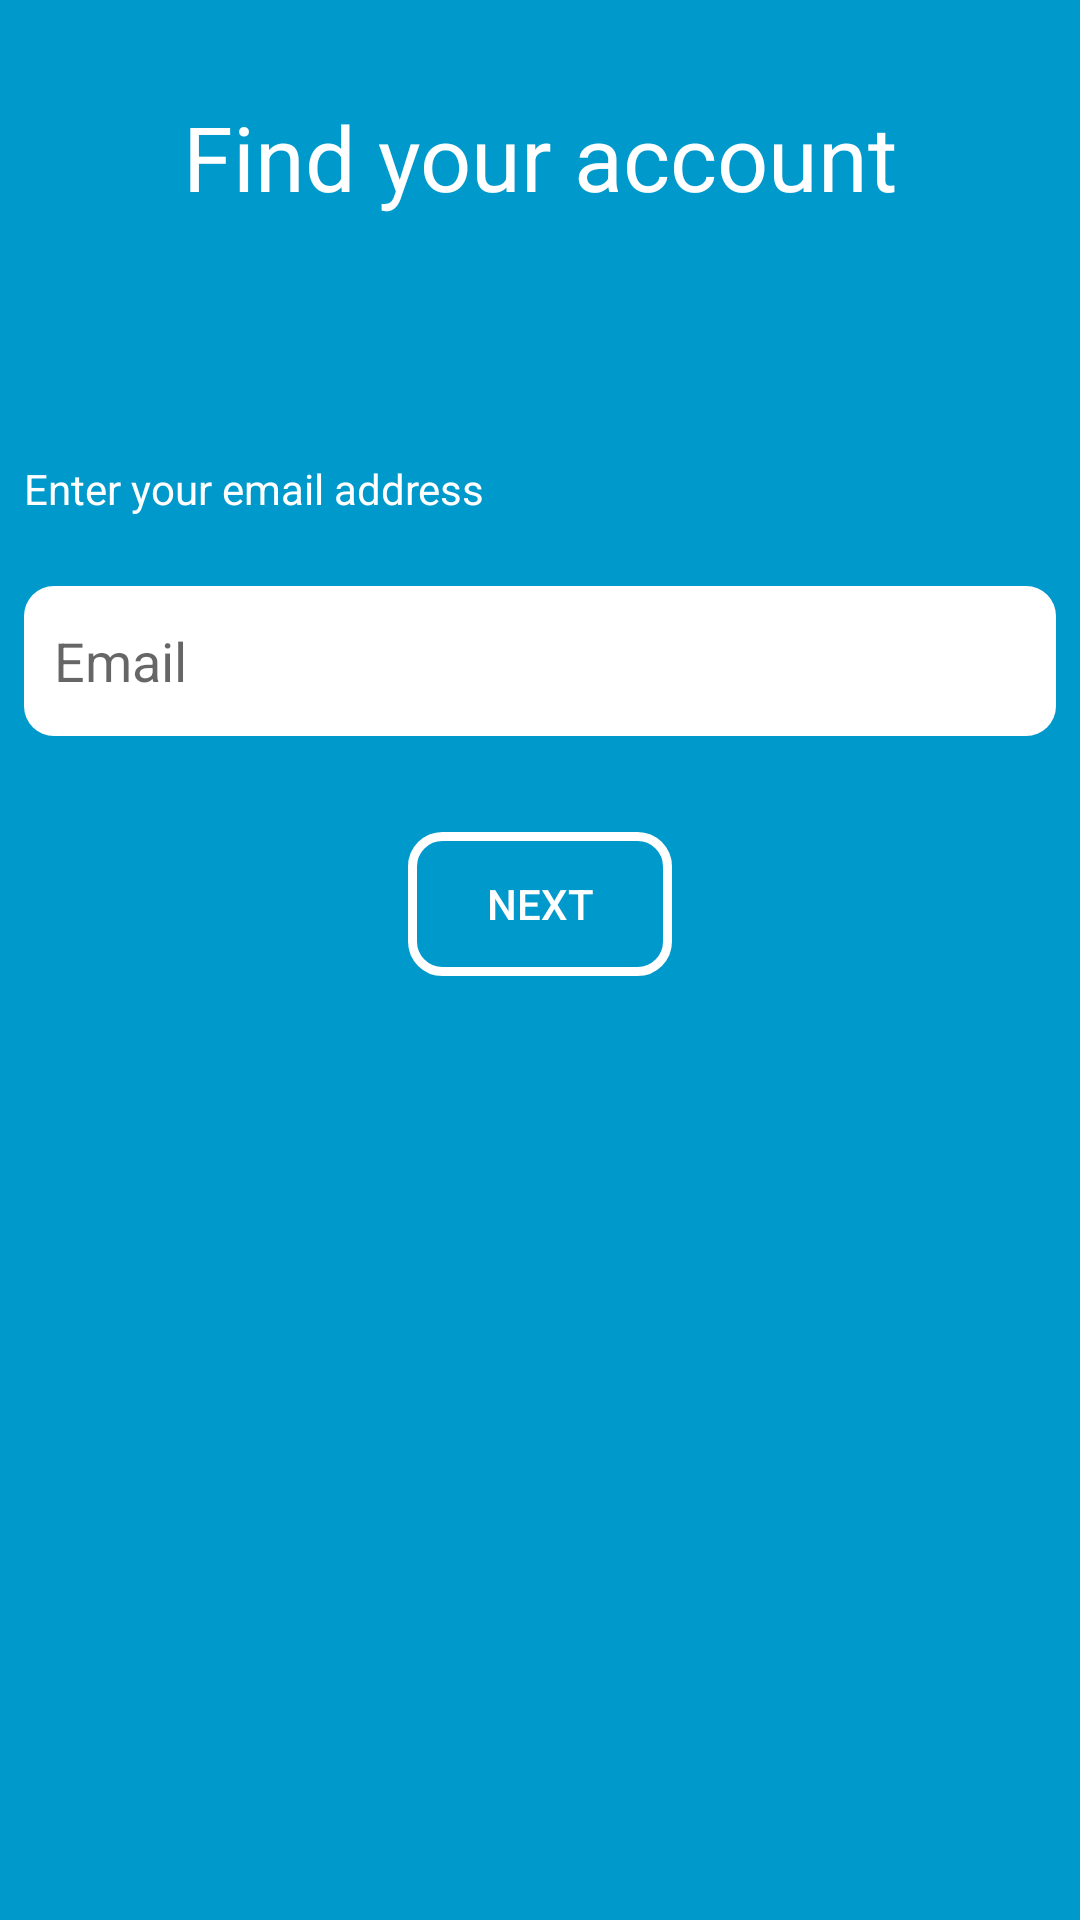

Write the Android layout XML for this screen, with the resource values it uses.
<!-- AndroidManifest.xml: application theme AppTheme -->
<!-- res/layout/activity_forgot_password.xml -->
<?xml version="1.0" encoding="utf-8"?>
<android.support.constraint.ConstraintLayout xmlns:android="http://schemas.android.com/apk/res/android"
    xmlns:app="http://schemas.android.com/apk/res-auto"
    xmlns:tools="http://schemas.android.com/tools"
    android:layout_width="match_parent"
    android:layout_height="match_parent"
    android:background="@android:color/holo_blue_dark"

    tools:context=".ForgotPassword">

    <TextView
        android:id="@+id/textView2"
        android:layout_width="wrap_content"
        android:layout_height="wrap_content"
        android:layout_marginTop="32dp"
        android:text="Find your account"
        android:textColor="@android:color/white"
        android:textSize="30sp"
        app:layout_constraintEnd_toEndOf="parent"
        app:layout_constraintHorizontal_bias="0.5"
        app:layout_constraintStart_toStartOf="parent"
        app:layout_constraintTop_toTopOf="parent" />

    <TextView
        android:id="@+id/textView3"
        android:layout_width="wrap_content"
        android:layout_height="wrap_content"
        android:layout_marginStart="8dp"
        android:layout_marginLeft="8dp"
        android:layout_marginTop="81dp"
        android:text="Enter your email address"
        android:textColor="@android:color/white"
        app:layout_constraintStart_toStartOf="parent"
        app:layout_constraintTop_toBottomOf="@+id/textView2" />

    <EditText
        android:id="@+id/editTextEmail"
        android:layout_width="0dp"
        android:layout_height="50dp"
        android:layout_marginStart="8dp"
        android:layout_marginLeft="8dp"
        android:layout_marginTop="23dp"
        android:layout_marginEnd="8dp"
        android:layout_marginRight="8dp"
        android:autofillHints=""
        android:background="@drawable/edittext_bg"
        android:ems="10"
        android:hint="@string/email"
        android:inputType="textEmailAddress"
        app:layout_constraintEnd_toEndOf="parent"
        app:layout_constraintHorizontal_bias="1.0"
        app:layout_constraintStart_toStartOf="parent"
        app:layout_constraintTop_toBottomOf="@+id/textView3" />

    <Button
        android:id="@+id/buttonNext"
        android:layout_width="wrap_content"
        android:layout_height="wrap_content"
        android:layout_marginTop="32dp"
        android:background="@drawable/button_bg"
        android:text="Next"
        android:textColor="@android:color/white"
        app:layout_constraintEnd_toEndOf="parent"
        app:layout_constraintHorizontal_bias="0.5"
        app:layout_constraintStart_toStartOf="parent"
        app:layout_constraintTop_toBottomOf="@+id/editTextEmail" />

</android.support.constraint.ConstraintLayout>
<!-- resources referenced by this layout -->
<resources>
  <!-- drawable button_bg (drawable) -->
  <?xml version="1.0" encoding="utf-8"?>
  <shape xmlns:android="http://schemas.android.com/apk/res/android"
      android:shape="rectangle" >
  
      <stroke
          android:drawable="@android:color/transparent"
          android:width="3dp"
          android:color="#FFFF" >
      </stroke>
  
      <solid android:color="@android:color/transparent" />
  
      <corners
          android:bottomLeftRadius="10dp"
          android:bottomRightRadius="10dp"
          android:topLeftRadius="10dp"
          android:topRightRadius="10dp" />
  
  </shape>
  <!-- drawable edittext_bg (drawable) -->
  <?xml version="1.0" encoding="utf-8"?>
  <selector xmlns:android="http://schemas.android.com/apk/res/android">
      <item>
          <shape android:shape="rectangle">
              <solid android:color="@android:color/white"/>
              <stroke android:width="0dp" android:color="#ff3340"/>
              <corners android:radius="10dp"/>
              <padding android:left="10dp"/>
              
              
          </shape>
      </item>
  </selector>
  <string name="email">Email</string>
  <style name="AppTheme" parent="Theme.AppCompat.Light.DarkActionBar">
          
          <item name="colorPrimary">@android:color/holo_blue_light</item>
          <item name="colorPrimaryDark">@android:color/holo_blue_dark</item>
          <item name="colorAccent">@android:color/holo_blue_light</item>
      </style>
</resources>
